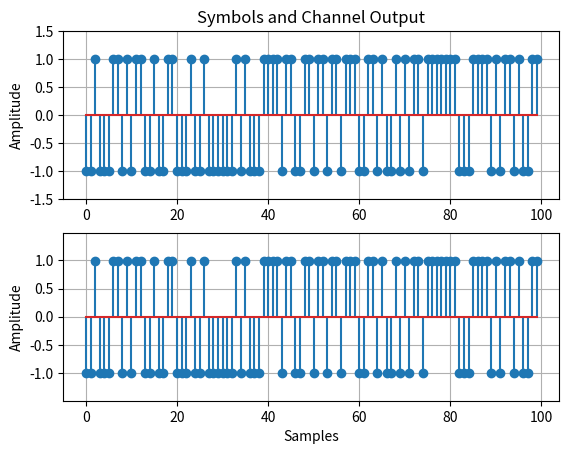
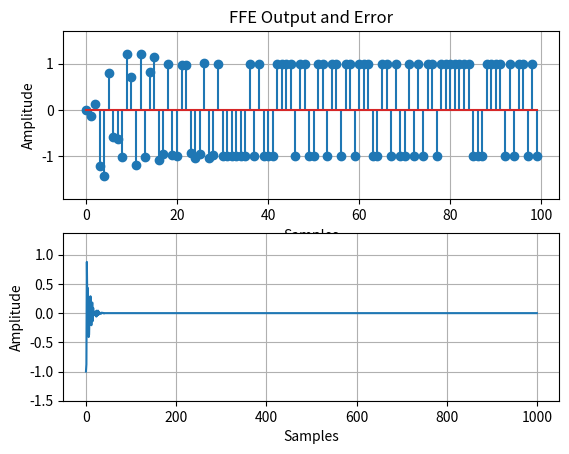

Reproduce these figures in Python, in order.


import numpy as np
import matplotlib.pyplot as plt

Nsymb     = 1000 ## Numero de Simbolos
step_sel  = 3    ## Paso
ch_sel    = 0    ## Canal

## Canales
channel   = [[0,0,0,0.9921875,0,0,0],
             [0,0,0.2421875,0.96875,0,0,0],
             [0,0,0.2421875,0.96875,0.09375,0,0],
             [0,0.171875,0.4375,0.875,0.0859375,0,0]]

## Pasos de adaptacion
steps     = [0,2**-7,2**-5,2**-3]

## Inicializacion de los coeficientes del FFE
ffe_coeff = [0,0,0,0.9921875,0,0,0]  ## s(9,7)

## Generador de bits +/-1
symbols   = 2*(np.random.uniform(-1,1,Nsymb)>0.0)-1

## Convolucion entre los simbolos y el canal
ch_out    = np.convolve(channel[ch_sel],symbols,'same')

## Inicializacion de variables
ffe_shiftR   = np.zeros(len(ffe_coeff))  ## ShiftRegister (SR) de FIR
ffe_outv     = []
errorv       = []
ffe_coeffv   = []

## Operacion de filtrado
for ptr in range(len(ch_out)):
    ffe_shiftR    = np.roll(ffe_shiftR,1)        ## Desplazamiento del SR
    ffe_shiftR[0] = ch_out[ptr]                  ## Carga del nuevo valor

    ffe_out       = np.dot(ffe_shiftR,ffe_coeff) ## Filtrado

    dec           = 2*(ffe_out>0.0)-1            ## Decision (Slicer)
    error         = dec - ffe_out                ## Error

    ## Adaptacion de los coeficientes
    ffe_coeff     = ffe_coeff + steps[step_sel] * error * ffe_shiftR

    ## Logueo de senales
    ffe_outv.append(ffe_out)
    errorv.append(error)
    ffe_coeffv.append(ffe_coeff)


plt.figure()
plt.subplot(2,1,1)
plt.stem(symbols[0:100])
plt.grid()
plt.ylim((np.min(symbols)-0.5,np.max(symbols)+0.5))
plt.ylabel('Amplitude')
plt.title('Symbols and Channel Output')
plt.subplot(2,1,2)
plt.stem(ch_out[0:100])
plt.grid()
plt.ylim((np.min(ch_out)-0.5,np.max(ch_out)+0.5))
plt.ylabel('Amplitude')
plt.xlabel('Samples')

plt.figure()
plt.subplot(2,1,1)
plt.stem(ffe_outv[0:100])
plt.grid()
plt.ylim((np.min(ffe_outv)-0.5,np.max(ffe_outv)+0.5))
plt.ylabel('Amplitude')
plt.xlabel('Samples')
plt.title('FFE Output and Error')
plt.subplot(2,1,2)
plt.plot(errorv)
plt.grid()
plt.ylim((np.min(errorv)-0.5,np.max(errorv)+0.5))
plt.ylabel('Amplitude')
plt.xlabel('Samples')

plt.figure()
plt.subplot(3,1,1)
plt.plot(ffe_coeffv)
plt.grid()
plt.ylim((min(ffe_coeffv[len(ffe_coeffv)-1])-0.5,max(ffe_coeffv[len(ffe_coeffv)-1])+0.5))
plt.ylabel('Amplitude')
plt.title('Taps of FFE')
plt.subplot(3,1,2)
plt.stem(ffe_coeffv[len(ffe_coeffv)-1])
plt.grid()
plt.ylim((min(ffe_coeffv[len(ffe_coeffv)-1])-0.5,max(ffe_coeffv[len(ffe_coeffv)-1])+0.5))
plt.ylabel('Amplitude')
plt.subplot(3,1,3)
plt.stem(np.convolve(channel[ch_sel],ffe_coeffv[len(ffe_coeffv)-1]))
plt.grid()
plt.ylim((min(ffe_coeffv[len(ffe_coeffv)-1])-0.5,max(ffe_coeffv[len(ffe_coeffv)-1])+0.5))
plt.ylabel('Conv.Ch.Taps')
plt.xlabel('Samples')

plt.show(block=False)
input('Press Enter to Continue')
plt.close()

